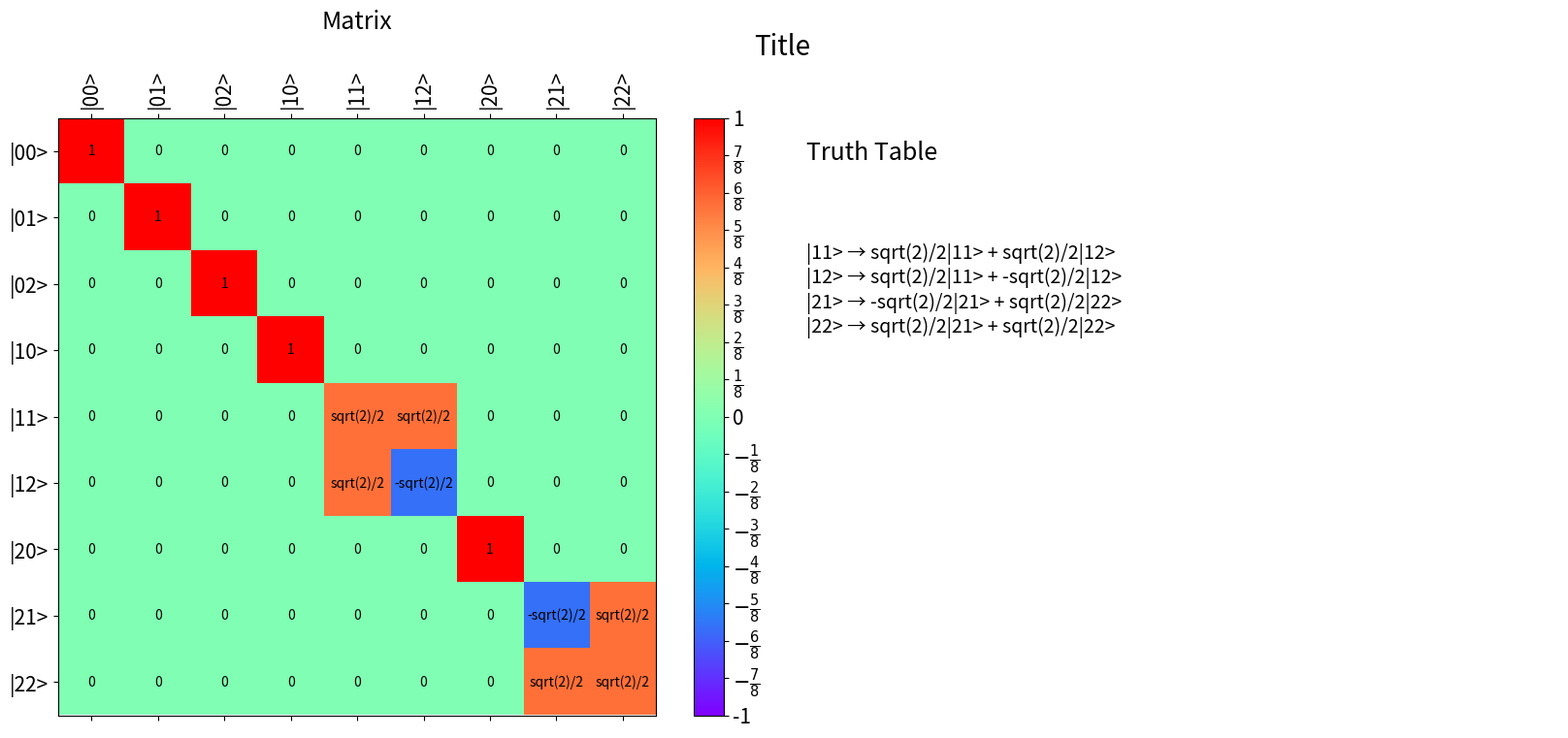

The script that saved this image:
#!/usr/bin/env python3
# -*- coding: utf-8 -*-
"""
Created on Fri Apr  3 10:24:38 2020

@author: tony
"""

from numpy import *
from matplotlib.pyplot import *
import sympy as sp

# sp.init_printing(use_unicode=True)

def encode_state(dims, type_='tuple', ket=False, Print=False):

    l = len(dims)
    state = [0]*l
    encoding = [ tuple(state) ]
    last_state = array(dims) - 1
    while not array_equiv(encoding[-1], last_state) :

        look = -1
        incrementable = False
        while not incrementable:   
            # this loop looks at each digit and changes it to the next
            # state 
            incrementable = state[look] + 1 < dims[look]
            if incrementable: 
                state[look] += 1
            else:
                state[look] = 0
                look -= 1

        encoding.append( tuple(state) )
    
    if type_ == 'tuple': pass
    if type_ == 'list': 
        for i in range(len(encoding)):
            encoding[i] = list(encoding[i])
    if ket:
        for i in range(len(encoding)):
            encoding[i] = '|' + ''.join(map(str,encoding[i])) + '>'

    if Print == True:
        print(encoding)
    
    return tuple(encoding)

def is_unitary(mat):
    candidate = mat @ mat.transpose()
    size = mat.shape[0]
    result = array_equiv(identity(size, object), candidate)
    
    if not result:
        # try simplifying all the entries
        for i in range(size):
            for j in range(size):
                candidate[i,j] = sp.simplify( candidate[i,j] )
        result = array_equiv(identity(size, object), candidate)
    return result

def makelist(*args):
    """
    I can't find a way for this to work when there is only one input
    """

    result = []
    for arg in args:
        if isinstance(arg, list): result.append(arg)
        if isinstance(arg, int): result.append([arg])
    
    return tuple(result)

def printout(gate, title_ = None):
    """
    This formats the truth tabel and matrix for human-readible inspection 
    """
    if title_ == None: title_ = gate.notes
    
    # create a figure with 2 subplots for the matrix and truth table
    fig, (mat_ax, tt_ax) = subplots(1, 2, figsize=(20,8)) #, constrained_layout=True)
    
    tt_ax.axis('off')
    mat_ax.set_title('Matrix', size=18, pad = 30)
    
    # print matrix
    if gate.mat is None: gate.mat = tt2mat(gate.tt)
    
    set_mat = mat_ax.matshow(gate.mat.astype(float), cmap='rainbow')
    set_mat.set_clim(-1,1)
    
    if gate.mat.dtype == object:
        dim = int(gate.mat.shape[0] - 1)
        cbar = colorbar(set_mat, ax=mat_ax, ticks = arange(-1,1+1/dim,1/dim) )
        if dim > 10: cbar.ax.tick_params(rotation=90)
        generator = [r'$\frac{' + f"{i}" r'}{'
                     + str(dim) + r'}$'  for i in range(1,dim) ]
        rev_generator = [ i[:1] + '-' +  i[1:] for i in reversed(generator) ]
        cbar_ticklabels = ['-1'] + rev_generator + ['0'] + generator + ['1']
        cbar.set_ticklabels(cbar_ticklabels)
    else:
        cbar = colorbar(set_mat, ax=mat_ax, ticks = arange(-1, 1, .5))
    
    for (i, j), z in ndenumerate(gate.mat):
        mat_ax.text(j, i, z, ha='center', va='center')
    
    # touch up matrix axis
    mat_ax.tick_params(labelsize = 15)
    cbar.ax.tick_params(labelsize = 15)
    if dim < 100:
        mat_ax.set_xticks(range(dim+1)) # input
        mat_ax.set_yticks(range(dim+1)) # output
        mat_ax.set_xticklabels(encode_state(gate.dims, ket=True), rotation=90)
        mat_ax.set_yticklabels(encode_state(gate.dims, ket=True))
    
    # print truth table
    tt_ax.text(0, .93, 'Truth Table', size = 18)
    tt_ax.text(0, .6, gate.stringify(), size = 14)
    
    fig.suptitle(title_, size=20, y=0.99) # pad = 50)
    subplots_adjust(wspace = 0)
    
def get_location(dims, code): 
    """
    e.g. dims: [2, 2, 2]
             code: [1, 0, 1]
     returns 5  
    """
    # improve this
    if isinstance(code, int):
        code = [code]
    elif isinstance(code, tuple): 
        code = list(code)
    
    multipliers = [ int(prod(dims[i:])) for i in range(1,len(dims)+1) ]
    sum_ = 0    
    for i, digit in enumerate(code): 
        sum_ += digit * multipliers[i]
    return sum_

def get_encoding(dims, location):
    divisors = [ int(prod(dims[i:])) for i in range(1,len(dims)+1) ]
    encoding = [0] * len(dims)
    for i in range(len(dims)):
        encoding[i] = int( floor(location/divisors[i]) % dims[i] )
    return encoding

class truth_table:
    def __init__(self, dims, type_):
        self.table = {}
        self.dims = dims
        self.size = int(prod(dims))
        self.type = type_
        self.mat  = None
        
    def perm_io(self, in_code, out_code):
        """
        Only works for permutation tables
        """
        
        if self.type == 'diffuse': return
        self.table[in_code] = out_code
        self.table[out_code] = in_code
    
    def invert_table(self):
        """"
        This only works with 1-1 tables
        """
        if self.diffuse: return
        return dict(map(reverse, tt.items() ))

class gate:
    def __init__(self, tt, notes='A gate'):
        self.tt = tt
        self.table = tt.table
        self.dims = tt.dims
        self.notes = notes
        self.size = tt.size
        self.mat = None

class perm_gate(gate):
    def __init__(self, tt, notes='A perm gate'):
        gate.__init__(self, tt, notes)
    
    def apply(self, state):
        """
        This method accepts a state object, which has a dict of 
        { basis : amplitude } items.
        Using indx, it only looks at the basis digits 
        It simply changes each basis according to the truth table,
        leaving the amplitudes untouched.
        Appropriate for permutation operations.
        """
        #               don't change the iterate object
        for in_basis in list(state.keys()):
            # failing to find in_basis in the table will return in_basis
            out_basis = self.tt.table.get(in_basis, in_basis)
            if out_basis is not in_basis:
                # associated amplitude of in_basis with out_basis
                state[out_basis] = state.pop(in_basis)
        
        return state
    
    def stringify(self):
        """
        Human-readable format of the truth table
        """
        fmt_items = []
        for key, val in self.table.items():
            key_str = '|' + ''.join(map(str, key)) + '>'
            val_str = '|' + ''.join(map(str, val)) + '>'
            fmt_items.append( key_str + ' \u2192 ' + val_str + '\n')
            
        return ''.join(fmt_items)

class diff_gate(gate):
    """
    Note that every diff_gate() object gets passed a truth table that is the
    same size as the corresponding matrix.
    """
    def __init__(self, tt, notes='A diffusion gate'):
        gate.__init__(self, tt, notes)
        self.mat = tt.mat
        
    def apply(self, state):
        """
        This method accepts a state object, which has a dict of 
        { basis : amplitude } items. It transforms each basis into a list of 
        amplitudes, adding the amplitudes to a state vector. After all the
        adding, the nonzero elements of the state vector get re-encoded back 
        into basis : amp dictionarys
        """
        #empty state vector
        vector = zeros(self.size, object)
        #                  don't change the iterate object
        for in_basis, in_amp in list(state.items()):
            # account for single qudit gates
            if not isinstance(in_basis, tuple): in_basis = (in_basis,)
            
            out_pairs = self.tt.table.get(in_basis)
            out_bases = [ pair[0] for pair in out_pairs ]
            out_amps  = [ pair[1] * in_amp for pair in out_pairs ]
            out_amps  = [ sp.simplify(i) for i in out_amps ]  
            out_locs  = [ get_location(self.dims, code) for code in out_bases ]
            for loc, amp in zip(out_locs, out_amps):
                vector[loc] += amp
        out_state = {}
        for loc, amp in enumerate(vector):
            if amp == 0: continue
            basis = get_encoding(self.dims, loc)
            out_state[ tuple(basis) ] = amp
        return out_state
    
    def stringify(self):
        """
        Returns human-readable format of truth table object
        """
        fmt_items = []
        for in_basis, outs in self.table.items():
            in_str = '|' + ''.join(map(str, in_basis)) + '>'
            output_str = ''
            for count, (basis, amp) in enumerate(outs.items()):
                if count != 0: output_str += ' + '
                basis = '|' + ''.join(map(str, basis)) + '>'
                amp = str(amp)
                output_str += amp + basis
            
            fmt_items.append( in_str + ' \u2192 ' + output_str + '\n')
        
        return ''.join(fmt_items)

def tt2mat(tt):
    """
    This only works on permutation matrices.
    """
    if tt.type == 'perm':
        mat = identity(tt.size, uint8)
        for in_code, out_code in tt.table.items():
            in_loc = get_location(tt.dims, in_code)
            out_loc = get_location(tt.dims, out_code)
            mat[in_loc, in_loc ] = 0
            mat[out_loc, in_loc] = 1
    
    if tt.type == 'diff':
        mat = identity(tt.size, object)
        for in_code, out_table in tt.table.items():
            in_loc = get_location(tt.dims, in_code)
            mat[ in_loc, in_loc ] = 0
            for basis, amp in out_table.items():
                out_loc = get_location(tt.dims, basis)
                mat[ out_loc, in_loc ] = amp
                print(mat)
    
    return mat

def mat2tt(mat):
    """
    This function creates a truth table with keys as
    |0>,|1>, ...
    and values as
    ( (|0>, amp00), (|1>, amp01), ... ), 
    ( (|0>, amp10), (|1>, amp11), ... ), ...
    saves the matrix in tt.mat
    
    This function currently only works on single-qudit operations
    """
    dim = mat.shape[0]
    encoding = encode_state([dim])
    tt = truth_table([dim], 'diffuse')
    tt.mat = mat
    
    for i in range(dim):
        in_code = encoding[i]
        out_amps = mat[:,i]
        out_codes = [ ((j,), amp) for j, amp in enumerate(out_amps) if amp != 0]
        tt.table[in_code] = tuple(out_codes)
    
    # search for redundant entries
    [ tt.table.pop(key) 
     for key, val in list(tt.table.items()) if key == val[0][0] and val[0][1] == 1 ]
        
    return tt

def fan_out(dim, control, target, Print=False):
    """
    This changes the basis for each amplitued, so it is a permutation gate.
    It accepts the dimension of the two qudits, and their locations. It copies
    the basis value of the control onto the target.
    If everything is working properly, it will only ever copy the basis value
    of one qudit onto a basis this is currently 0. Otherwise, a quantum logic
    error has occurred.
    """
    target = [target]
    size = len(target) + 1
    dims = [dim] * size
    tt = truth_table(dims, 'perm')
    
    for i in range(1, dim):
        in_code = array([0]*size)
        in_code[control] = i
        out_code = tuple([i]*size)
        in_code = tuple(in_code)
        tt.table[in_code] = out_code
        tt.table[out_code] = in_code
    
    return perm_gate(tt, notes='Fan out gate')

def arith(dims, control, target, op='add', Print=False):
    """
    This gate adds the controls together and then either performs modular 
    addition or subtract with the target
    """
    
    tt = truth_table(dims, 'perm')
    encoding = encode_state(dims)
    control_sum = []
    for code in encoding:
        control_sum.append(sum(code[control]))
        
    if op == 'add':
        for i, in_code in enumerate(encoding):
            sum_ = sum(in_code[target] + control_sum[i] ) % dims[target]
            out_code = list( in_code )
            out_code[target] = sum_
            tt.table[in_code] = tuple(out_code)
        result = perm_gate(tt, mode = 'full' )
            
    if op == 'subtract':
        # subtract is the inverse of add
        # consider arith( add ) and then invert the dictionary
        
        subtract = arith(dims, control, target, mode = 'add', Print=Print)
        subtract_table = subtract.tt.invert_table()
        subtract.tt.table = subtract_table
        result = subtract
        # for i, in_code in enumerate(encoding):
        #     diff_ = sum(in_code[target] - control_sum[i] ) % dims[target]
        #     out_code = list( in_code )
        #     out_code[target] = diff_
        #     tt.table[in_code] = tuple(out_code)
        # result = gate(tt, mat_type = 'perm', mode = 'full' )
    
    if Print:
        [ print(key, ':', val) for key, val in tt.table.items() ]
    
    return result

def branch(n, m=None):
    """
    Returns a gate object based on the D() function
    """
    if m == None: m = n - 1
    
    tt = mat2tt(D(n, m))
    
    notes = 'Branching into first ' + str(m) + ' states'
    return diff_gate(tt, notes)
    
def D(n, m = None):
    """
    These operators act on initialized states ( |0> ) of size n.
    They cause the population in |0> to equally distribute to the first m states
    |1>, |2>, ... |m>
    
    These gates are their own inverse.
    This structure reflects the game tree parent-children node connection 
    credit: https://quantumcomputing.stackexchange.com/questions/10239/how-can-i-fill-a-unitary-knowing-only-its-first-column
    """
    if m == None: m = n-1
    
    prefactor = sp.Rational(1,m)
    block = -ones([m+1,m+1], dtype=object)
    # diag_ = ones(m+1) * (m-1)
    fill_diagonal(block, (m-1))
    block[:,0] = sp.sqrt(m)
    block[0,:] = sp.sqrt(m)
    block[0,0] = 0
    block = block * prefactor
    
    result = identity(n, dtype=object)
    result[:m+1,:m+1] = block

    return result

def goto_state(n, send=1, Print=False):
    """
    For equal superpositions of non-0 states in a n-dimensional system,
    this function will create an operator that sends all the amplitude
    to state |send>
    
    Note: currently not set up to send to 0
    """
    m = n - 1
    p = n - 2
    base = (p*sp.sqrt(m))**-1
    y = sp.together( sp.Rational(1,p) - base )
    x = sp.together(-sp.Rational(p-1,p) - base )
    # y = sp.Rational(1,p) - base 
    # x = -sp.Rational(p-1,p) - base 

    mat = ones([m,m], object) * y
    fill_diagonal(mat, x)
    mat[:,send-1] = 1/sp.sqrt(m)
    mat[send-1,:] = 1/sp.sqrt(m)
    
    result = identity(n, object)
    result[1:,1:] = mat
    
    if Print:
        printout(result, encode_state([n]), notes='N=' + str(n) + ' Goto gate')
    
    tt = mat2tt(result)
    notes = 'Size ' + str(n) + ', \u2192'+ str(send) + ' Goto-state gate'
    return diff_gate(tt, notes)

def AND(control, target):
    """
    expecting controls and target as qubits
    control & target are the indexes
    """
    len_ = len(control + [target])
    dims = array([2]*len_)
    tt = truth_table(dims, 'perm')
    out_code = (1,) * len_
    in_code = list(out_code)
    in_code[target] = 0
    in_code = tuple(in_code)
    
    tt.table[in_code] = out_code
    tt.table[out_code] = in_code
    
    return perm_gate(tt, notes='AND gate')

def OR(control, target):
    """
    as AND()
    """
    len_ = len(control + [target])
    dims = array([2]*len_)
    
    tt = truth_table(dims, 'perm')
    encoding = encode_state(dims[control])
    
    for control_in in encoding:
        if not any(control_in): 
            continue
        in_code = list(control_in)
        in_code.insert(target, 0)
        out_code = copy(in_code)
        out_code[target] = 1
        in_code = tuple(in_code)
        out_code = tuple(out_code)
        tt.perm_io(in_code, out_code)
    
    return perm_gate(tt, notes='OR gate')
    
def copy32(control, target):
    """
    This function copies the contents of the |1> |2> qutrit states 
    onto a target qubit
    control and target give the indices 
    """
    dims = [3]*2
    dims[target] = 2
    tt = truth_table(dims, 'perm')
    in_ = [0,0]
    in_[control] = 2
    out = [1,1]
    out[control] = 2
    tt.perm_io( tuple(in_), tuple(out) )
    
    return perm_gate(tt, notes='Copy 32')
    
def create_control(dims, control, target, directions):
    """
    Creates a control gate. Contol and Target give indices.
    Directions is a dictionary pairing of control basis states and
    operations on the target(s)
    """
    control, target = makelist( control, target )
    if any([isinstance(val, diff_gate) for val in directions.values() ]):
        type_ = 'diff'
        notes = 'Diffusions control gate'
    else:
        type_ = 'perm'
        notes = 'Permutation control gate'
    
    tt = truth_table(dims, type_)
    
    if type_ == 'diff':
        for ctl, gate in directions.items():
            for in_, out in gate.table.items():
                extend_in = list(in_)
                [ extend_in.insert(i, ctl[j]) for j, i in enumerate(control) ]
                extend_out = {}
                for pair in out:
                    extend_basis = list(pair[0])
                    [ extend_basis.insert(i, ctl[j])
                     for j, i in enumerate(control) ]
                    extend_basis = tuple(extend_basis)
                    extend_out[ extend_basis ] = pair[1]
                    extend_in = tuple(extend_in)
                tt.table[ extend_in ] = extend_out
        result = diff_gate(tt, notes)
    
    if type_ == 'perm':
        for ctl, target_tt in directions.items():
            for in_, out in target_tt.items():
                extend_in = list(in_)
                extend_out = list(out_)
                for j, i in enumerate(control):
                    extend_in.insert(i, ctl[j])
                    extend_out.insert(i, ctl[j])
                    tt.perm_io( extend_in, extend_out )
        result = perm_gate(tt, notes)
        
    return result

if __name__ == '__main__':
    
    # import q_program
    gt1 = goto_state(3)
    gt2 = goto_state(3, 2)
    
    directions = { (1,) : gt1, (2,) : gt2 }
    
    gt3 = create_control([3,3], 0, 1, directions)
    
    printout(gt3, title_ = 'Title')
